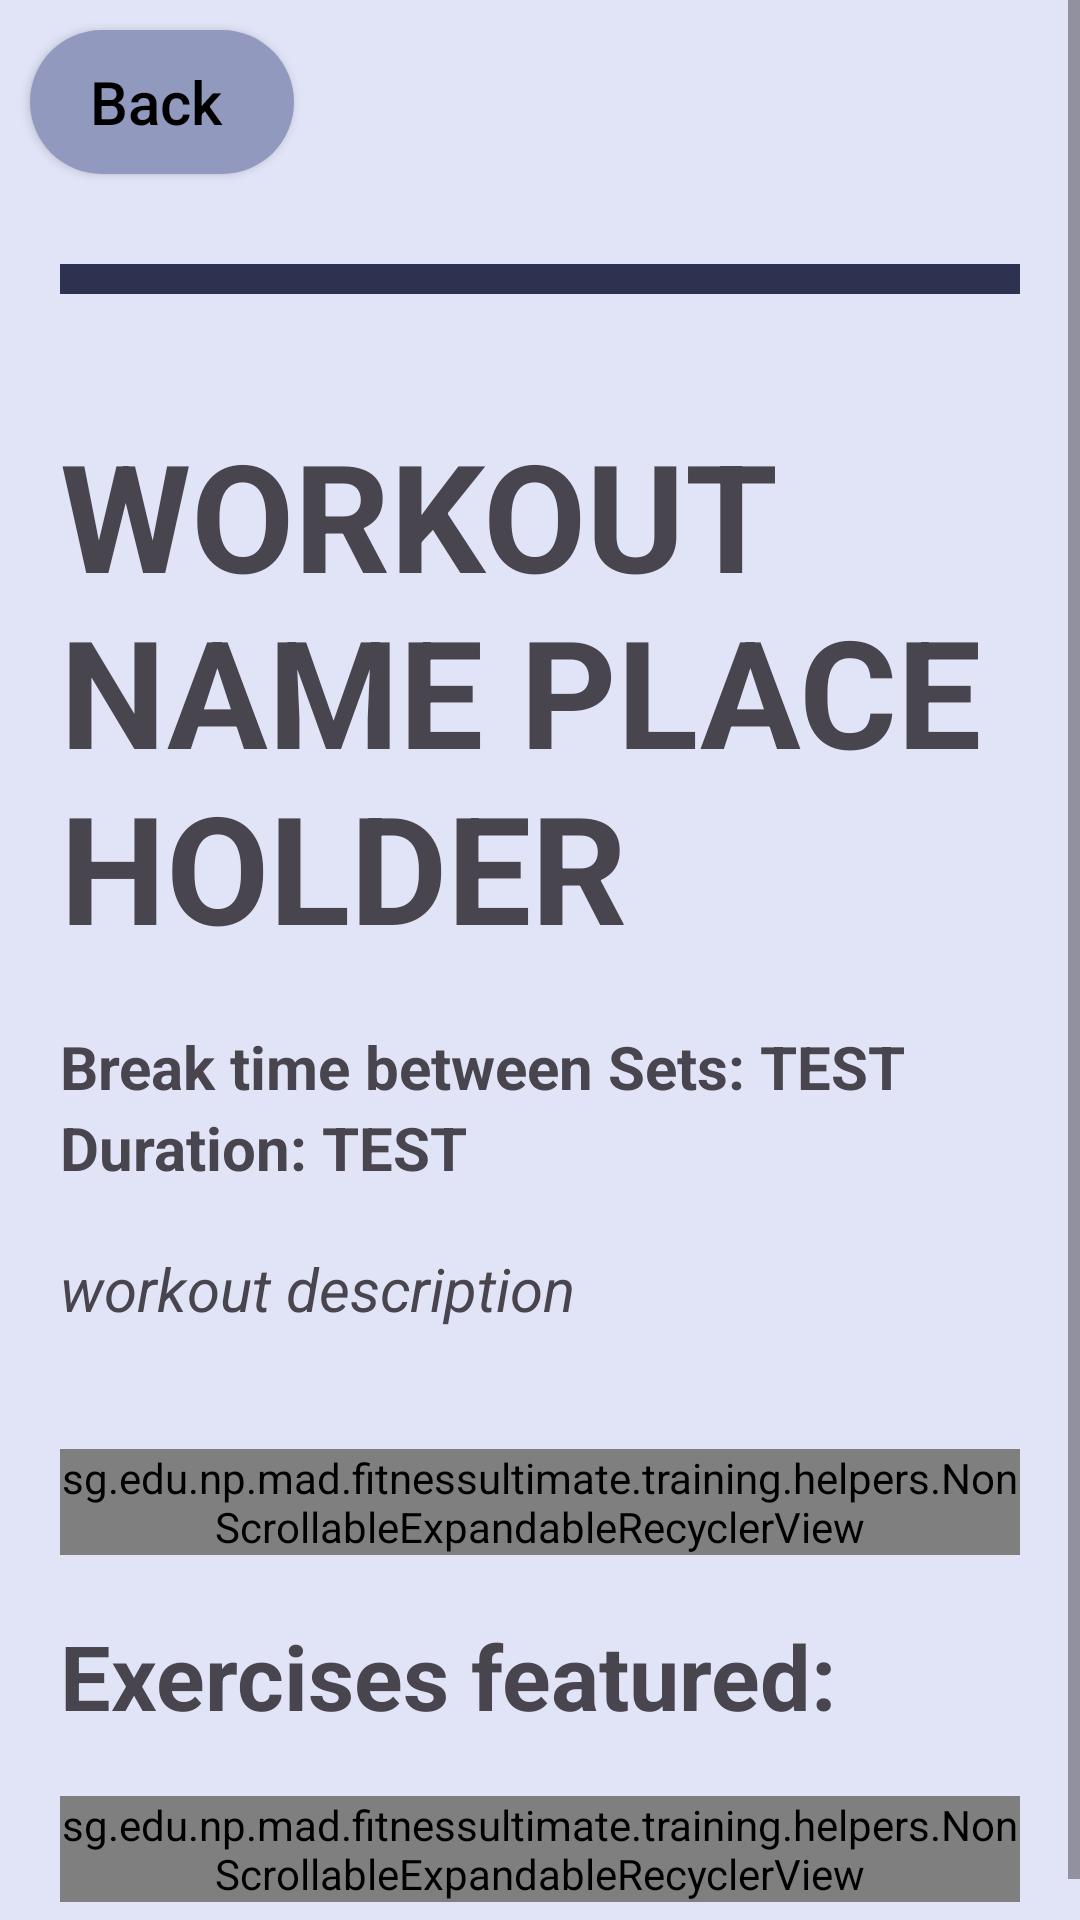

This screen was rendered from an Android layout file. Write that file and the resources it references.
<!-- AndroidManifest.xml: application theme Theme.FitnessUltimate -->
<!-- res/layout/activity_workout.xml -->
<?xml version="1.0" encoding="utf-8"?>
<ScrollView
    xmlns:android="http://schemas.android.com/apk/res/android"
    android:layout_width="match_parent"
    android:layout_height="match_parent">

    <LinearLayout xmlns:android="http://schemas.android.com/apk/res/android"
        android:id="@+id/main"
        android:layout_width="match_parent"
        android:layout_height="wrap_content"
        android:background="@color/app_bg"
        android:orientation="vertical">

        <androidx.appcompat.widget.AppCompatButton
            android:id="@+id/backBtn"
            android:layout_width="wrap_content"
            android:layout_height="wrap_content"
            android:drawablePadding="10dp"
            android:text="@string/back_btn"
            android:paddingStart="20dp"
            android:paddingEnd="20dp"
            android:textAllCaps="false"
            android:gravity="start|center_vertical"
            android:layout_margin="10dp"
            android:textSize="20sp"
            android:textColor="@color/black"
            android:background="@drawable/back_btn" />

        <ImageView
            android:id="@+id/workoutImage"
            android:layout_width="match_parent"
            android:layout_height="wrap_content"
            android:src="@drawable/abs_workout"
            android:background="@color/app_primary_text"
            android:padding="5dp"
            android:layout_margin="20dp"
            android:adjustViewBounds="true"
            android:scaleType="centerCrop" />

        <TextView
            android:id="@+id/workoutTitle"
            android:layout_width="wrap_content"
            android:layout_height="wrap_content"
            android:layout_margin="20dp"
            android:text="WORKOUT NAME PLACEHOLDER"
            android:textSize="50sp"
            android:textStyle="bold" />

        <TextView
            android:id="@+id/workoutBreakTime"
            android:layout_width="wrap_content"
            android:layout_height="wrap_content"
            android:layout_marginStart="20dp"
            android:text="Break time between Sets: TEST"
            android:textSize="20sp"
            android:textStyle="bold" />

        <TextView
            android:id="@+id/workoutTimeTaken"
            android:layout_width="wrap_content"
            android:layout_height="wrap_content"
            android:layout_marginStart="20dp"
            android:text="Duration: TEST"
            android:textSize="20sp"
            android:textStyle="bold" />

        <TextView
            android:id="@+id/workoutDescription"
            android:layout_width="wrap_content"
            android:layout_height="wrap_content"
            android:layout_margin="20dp"
            android:textStyle="italic"
            android:text="workout description"
            android:textSize="20sp" />

        <sg.edu.np.mad.fitnessultimate.training.helpers.NonScrollableExpandableRecyclerView
            android:id="@+id/routineRecyclerView"
            android:layout_width="match_parent"
            android:layout_height="wrap_content"
            android:layout_margin="20dp"
            android:nestedScrollingEnabled="false" />

        <TextView
            android:id="@+id/featuredExercisesText"
            android:layout_width="wrap_content"
            android:layout_height="wrap_content"
            android:layout_marginStart="20dp"
            android:text="Exercises featured:"
            android:textSize="30sp"
            android:textStyle="bold" />

        <sg.edu.np.mad.fitnessultimate.training.helpers.NonScrollableExpandableRecyclerView
            android:id="@+id/featuredExerciseRecyclerView"
            android:layout_width="match_parent"
            android:layout_height="wrap_content"
            android:layout_margin="20dp"
            android:scrollbars="vertical" />
    </LinearLayout>
</ScrollView>
<!-- resources referenced by this layout -->
<resources>
  <color name="app_bg">#E1E4F6</color>
  <color name="app_primary_text">#2d3250</color>
  <color name="black">#FF000000</color>
  <!-- drawable back_btn (drawable) -->
  <?xml version="1.0" encoding="utf-8"?>
  <shape xmlns:android="http://schemas.android.com/apk/res/android">
      <solid android:color="#9299BF"/>
      <corners android:radius="30dp"/>
  </shape>
  <string name="back_btn">Back</string>
  <style name="Theme.FitnessUltimate" parent="Base.Theme.FitnessUltimate" />
  <style name="Base.Theme.FitnessUltimate" parent="Theme.Material3.DayNight.NoActionBar">
          
          
      </style>
</resources>
